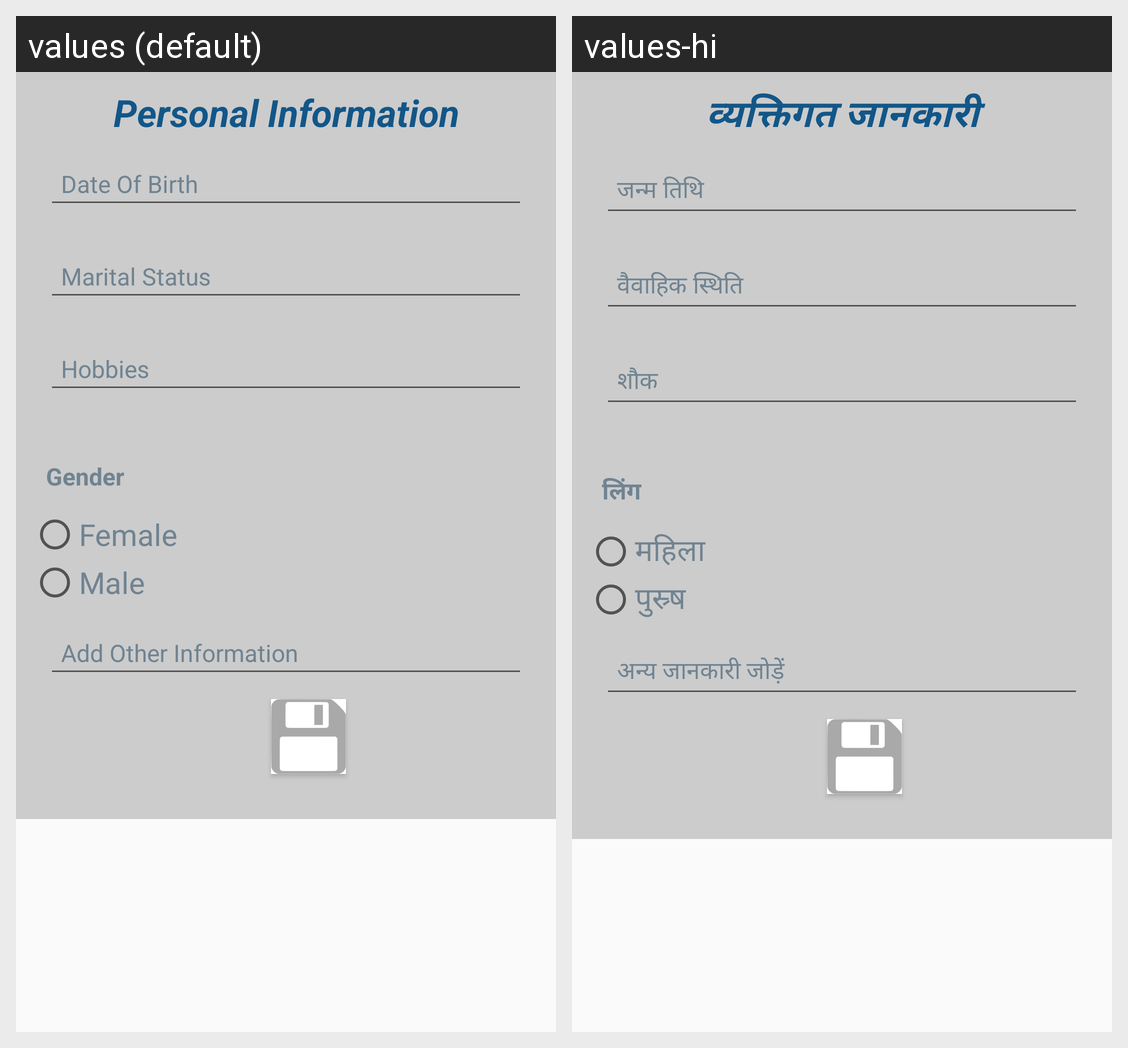

Locale-by-locale string values for the Android screen shown in this grid:
Android screen res/layout/personal.xml rendered under 2 locales, left to right: values (default), values-hi. Device: Nexus 5 (rendered at 1080×1920; each locale shown at half size, 540×960, under a caption strip naming it); theme MyMaterialTheme.
Strings drawn on this screen, with the default value and each locale's value (text and hints the layout hard-codes, and strings that could not be matched under every locale, appear in the picture but are not listed):

personal_information
  values: Personal Information
  values-hi: व्यक्तिगत जानकारी

date_of_birth
  values: Date Of Birth
  values-hi: जन्म तिथि

marital_status
  values: Marital Status
  values-hi: वैवाहिक स्थिति

hobbies
  values: Hobbies
  values-hi: शौक

gender
  values: Gender
  values-hi: लिंग

female
  values: Female
  values-hi: महिला

male
  values: Male
  values-hi: पुस्र्ष

add_other_information_personal
  values: Add Other Information
  values-hi: अन्य जानकारी जोड़ें
